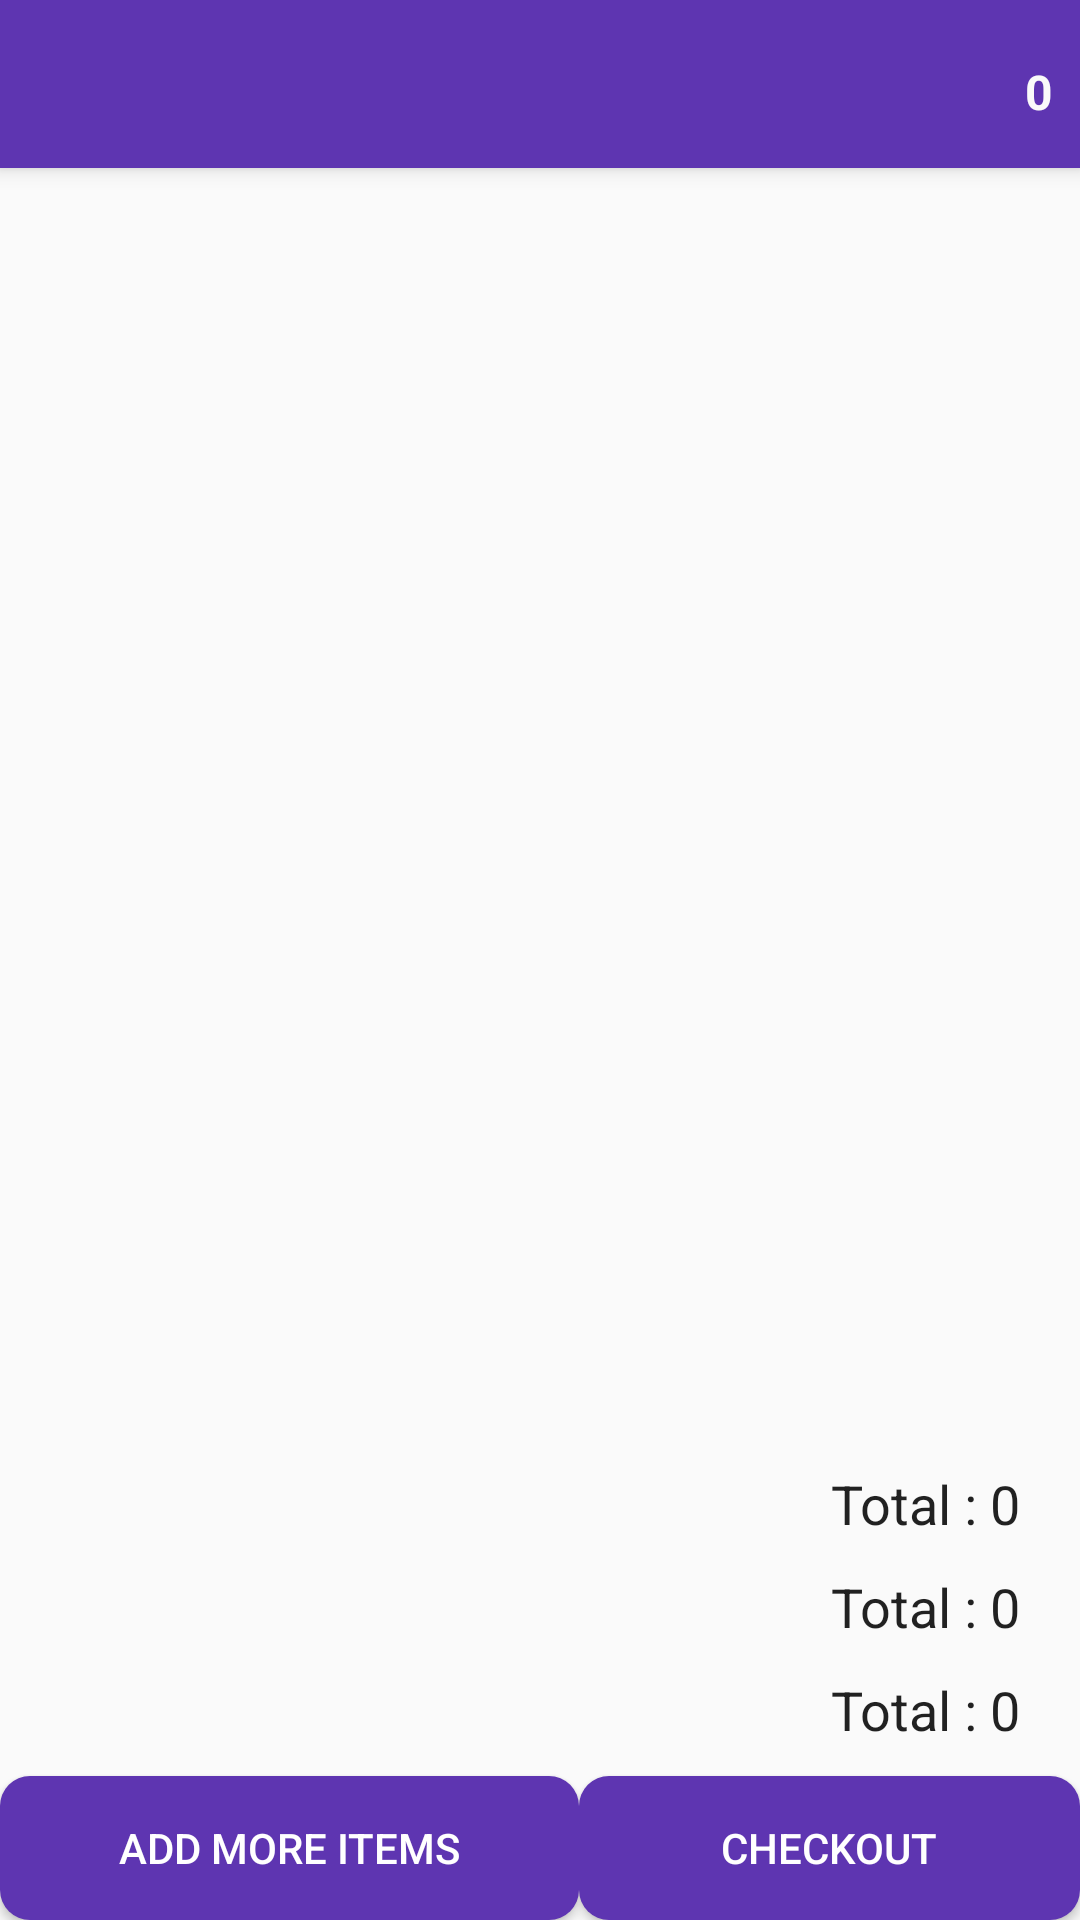

Layout XML and referenced resources for this Android screen:
<!-- AndroidManifest.xml: application theme Theme.AppTheme -->
<!-- res/layout/activity_order_details.xml -->
<?xml version="1.0" encoding="utf-8"?>
<LinearLayout
    xmlns:android="http://schemas.android.com/apk/res/android"
    xmlns:app="http://schemas.android.com/apk/res-auto"
    android:layout_width="match_parent" android:layout_height="match_parent"
    android:orientation="vertical">

    <androidx.appcompat.widget.Toolbar
        android:layout_width="match_parent"
        android:layout_height="wrap_content"
        android:background="@color/color_primary"
        android:theme="@style/ThemeOverlay.AppCompat.Dark"
        android:elevation="4dp"
        android:paddingTop="5dp"
        android:id="@+id/tool_bar"

        >
        <ImageView
            android:id="@+id/halalimg"
            android:layout_width="58dp"
            android:layout_height="50dp"
            android:layout_marginTop="12dip"
            android:visibility="gone"
            android:clickable="true"
            android:src="@drawable/halal" />
        <TextView
            android:textStyle="bold"
            android:id="@+id/actionbar_notifcation_textview"
            android:layout_marginTop="0dip"
            android:layout_marginRight="6dip"
            android:layout_width="wrap_content"
            android:layout_height="wrap_content"
            android:layout_alignParentRight="true"
            android:padding="3dip"
            android:text="0"
            android:textSize="16dip"
            android:clickable="true"
            android:textColor="@color/white"
            android:layout_gravity="right"
            />

    </androidx.appcompat.widget.Toolbar>

    <LinearLayout
        android:orientation="vertical"
        android:layout_width="match_parent"
        android:layout_height="wrap_content"
        android:layout_weight="1">

        <androidx.recyclerview.widget.RecyclerView
            android:id="@+id/my_recycler_view"
            android:layout_width="match_parent"
            android:layout_height="wrap_content"
            android:layout_weight="1"
            android:scrollbars="vertical"
            android:text="View"/>
        <TextView
            android:layout_width="match_parent"
            android:layout_height="wrap_content"
            android:text="Total : 0"
            android:layout_gravity="right"
            android:gravity="right"
            android:id="@+id/total"
            android:paddingRight="20dp"
            android:paddingTop="5dp"
            android:paddingBottom="5dp"
            style="@android:style/TextAppearance.Medium"/>
        <TextView
            android:layout_width="match_parent"
            android:layout_height="wrap_content"
            android:text="Total : 0"
            android:layout_gravity="right"
            android:gravity="right"
            android:id="@+id/total_offer"
            android:paddingRight="20dp"
            android:paddingTop="5dp"
            android:paddingBottom="5dp"
            style="@android:style/TextAppearance.Medium"/>
        <TextView
            android:layout_width="match_parent"
            android:layout_height="wrap_content"
            android:text="Total : 0"
            android:layout_gravity="right"
            android:gravity="right"
            android:id="@+id/total_net"
            android:paddingRight="20dp"
            android:paddingTop="5dp"
            android:paddingBottom="5dp"
            style="@android:style/TextAppearance.Medium"/>
        <LinearLayout
            android:orientation="vertical"
            android:layout_width="match_parent"
            android:layout_height="wrap_content"
            android:layout_weight="1"
            android:visibility="gone">


        </LinearLayout>
    </LinearLayout>

    <LinearLayout
        android:orientation="horizontal"
        android:layout_width="match_parent"
        android:layout_height="wrap_content">

    </LinearLayout>

    <LinearLayout
        android:orientation="horizontal"
        android:layout_width="match_parent"
        android:layout_height="wrap_content"
        android:layout_gravity="center_horizontal">
        <Button
            android:id="@+id/back_button"
            android:layout_width="wrap_content"
            android:layout_height="wrap_content"
            android:layout_alignParentLeft="true"
            android:layout_alignParentStart="true"
            android:layout_marginTop="5dp"
            android:background="@drawable/button"
            android:text="@string/addmoreitems"
            android:textColor="#FFFFFF"
            android:layout_weight="1"/>

        <Button
            android:id="@+id/order_button"
            android:layout_width="wrap_content"
            android:layout_height="wrap_content"
            android:layout_alignParentLeft="true"
            android:layout_alignParentStart="true"
            android:layout_marginTop="5dp"
            android:background="@drawable/button"
            android:text="@string/chectout"
            android:textColor="#FFFFFF"
            android:layout_weight="1" />
    </LinearLayout>

</LinearLayout>
<!-- resources referenced by this layout -->
<resources>
  <color name="color_primary">@color/primaryColor</color>
  <color name="white">#fafafa</color>
  <!-- drawable button (drawable) -->
  <?xml version="1.0" encoding="utf-8"?>
  <shape xmlns:android="http://schemas.android.com/apk/res/android">
  <corners android:radius="10dip"/>
  <solid android:color="@color/color_primary" />
  <padding android:left="0dip" android:top="0dip" android:right="0dip" android:bottom="0dip" />
  </shape>
  <!-- drawable halal: png bitmap (drawable, 46091 bytes) -->
  <string name="addmoreitems">Add More Items</string>
  <string name="chectout">Checkout</string>
  <style name="Theme.AppTheme" parent="Theme.AppCompat.Light.NoActionBar">
  	    <item name="colorPrimary">@color/colorPrimary</item>
  	    <item name="colorPrimaryDark">@color/colorPrimaryDark</item>
  	    <item name="colorAccent">@color/colorAccent</item>	 
  		<item name="colorControlNormal">@color/colorControlNormal</item>  
  	    <item name="colorControlActivated">@color/colorControlActivated</item>
  		<item name="colorSwitchThumbNormal">@color/colorSwitchThumbNormal</item>
  	</style>
  <color name="primaryColor">#5E35B1</color>
  <color name="colorPrimary">@color/color_primary</color>
  <color name="colorPrimaryDark">#092B5E</color>
  <color name="colorAccent">#6A87E6</color>
  <color name="colorControlNormal">#FF78909C</color>
  <color name="colorControlActivated">#fb020205</color>
  <color name="colorSwitchThumbNormal">#FF78909C</color>
</resources>
